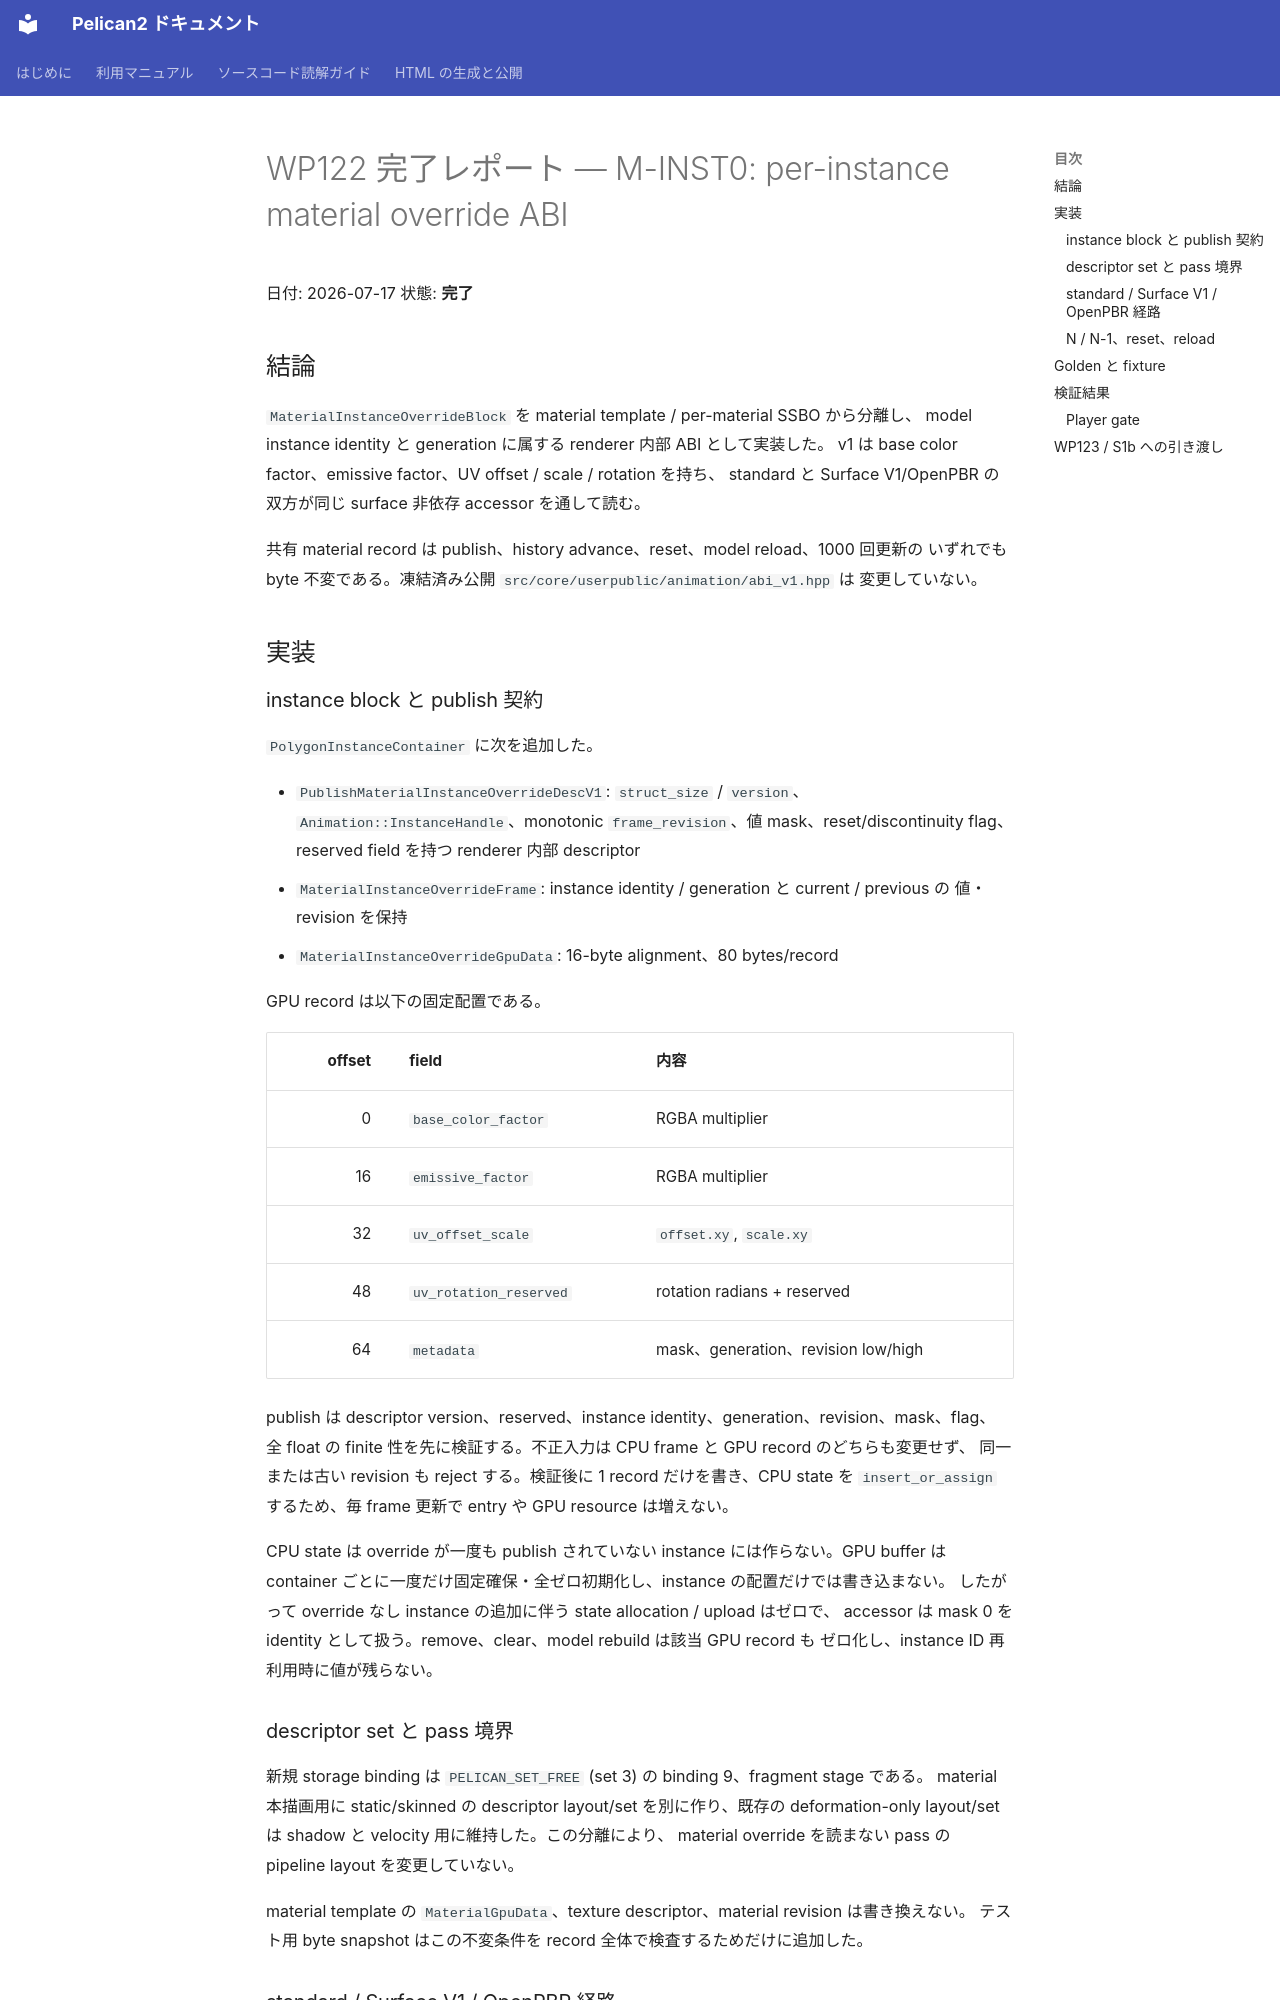

repository: pelican-games/peligraph · page: design_reviews/2026-07-17_wp122_report.html · generator: mkdocs

# WP122 完了レポート — M-INST0: per-instance material override ABI

日付: 2026-07-17
状態: **完了**

## 結論

`MaterialInstanceOverrideBlock` を material template / per-material SSBO から分離し、
model instance identity と generation に属する renderer 内部 ABI として実装した。
v1 は base color factor、emissive factor、UV offset / scale / rotation を持ち、
standard と Surface V1/OpenPBR の双方が同じ surface 非依存 accessor を通して読む。

共有 material record は publish、history advance、reset、model reload、1000 回更新の
いずれでも byte 不変である。凍結済み公開 `src/core/userpublic/animation/abi_v1.hpp` は
変更していない。

## 実装

### instance block と publish 契約

`PolygonInstanceContainer` に次を追加した。

- `PublishMaterialInstanceOverrideDescV1`: `struct_size` / `version`、
  `Animation::InstanceHandle`、monotonic `frame_revision`、値 mask、reset/discontinuity flag、
  reserved field を持つ renderer 内部 descriptor
- `MaterialInstanceOverrideFrame`: instance identity / generation と current / previous の
  値・revision を保持
- `MaterialInstanceOverrideGpuData`: 16-byte alignment、80 bytes/record

GPU record は以下の固定配置である。

| offset | field | 内容 |
|---:|---|---|
| 0 | `base_color_factor` | RGBA multiplier |
| 16 | `emissive_factor` | RGBA multiplier |
| 32 | `uv_offset_scale` | `offset.xy`, `scale.xy` |
| 48 | `uv_rotation_reserved` | rotation radians + reserved |
| 64 | `metadata` | mask、generation、revision low/high |

publish は descriptor version、reserved、instance identity、generation、revision、mask、flag、
全 float の finite 性を先に検証する。不正入力は CPU frame と GPU record のどちらも変更せず、
同一または古い revision も reject する。検証後に 1 record だけを書き、CPU state を
`insert_or_assign` するため、毎 frame 更新で entry や GPU resource は増えない。

CPU state は override が一度も publish されていない instance には作らない。GPU buffer は
container ごとに一度だけ固定確保・全ゼロ初期化し、instance の配置だけでは書き込まない。
したがって override なし instance の追加に伴う state allocation / upload はゼロで、
accessor は mask 0 を identity として扱う。remove、clear、model rebuild は該当 GPU record も
ゼロ化し、instance ID 再利用時に値が残らない。

### descriptor set と pass 境界

新規 storage binding は `PELICAN_SET_FREE` (set 3) の binding 9、fragment stage である。
material 本描画用に static/skinned の descriptor layout/set を別に作り、既存の
deformation-only layout/set は shadow と velocity 用に維持した。この分離により、
material override を読まない pass の pipeline layout を変更していない。

material template の `MaterialGpuData`、texture descriptor、material revision は書き換えない。
テスト用 byte snapshot はこの不変条件を record 全体で検査するためだけに追加した。
